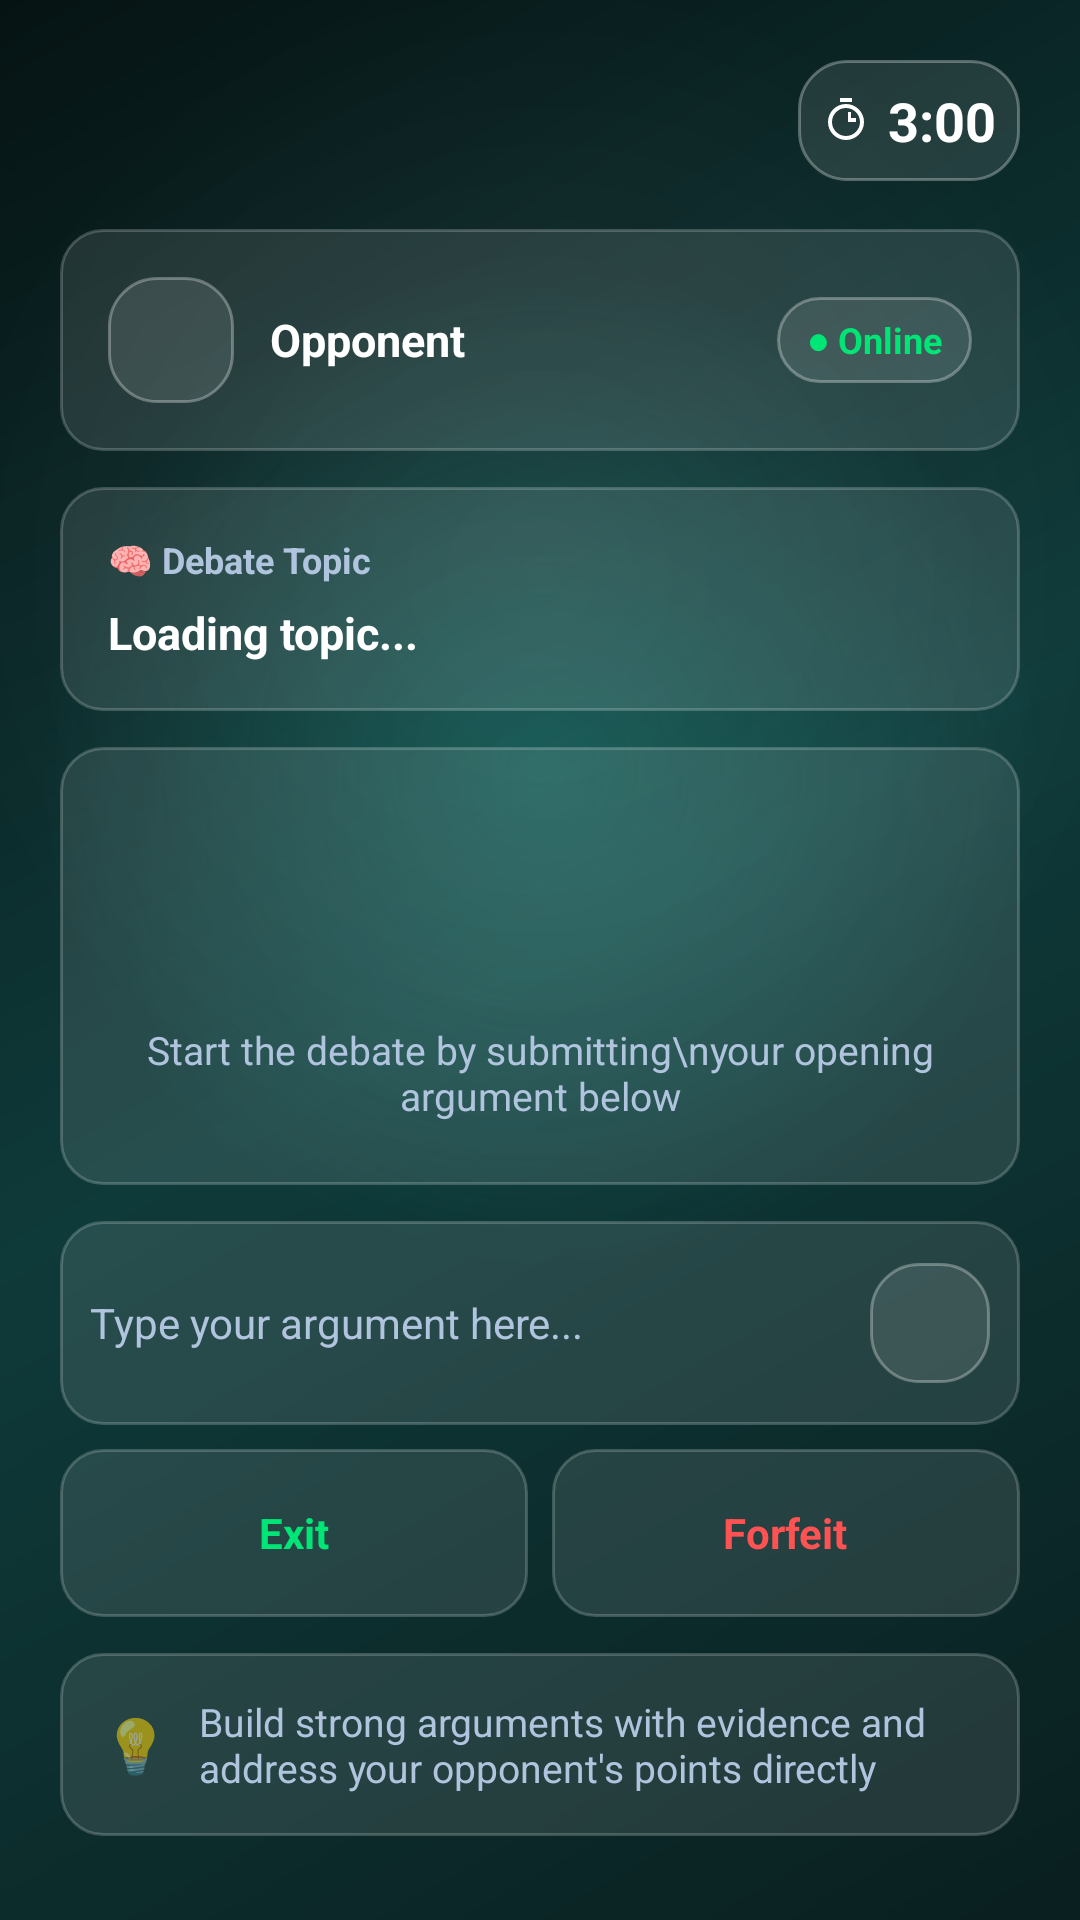

Android layout source for this screen:
<!-- AndroidManifest.xml: application theme Theme.HagitAI -->
<!-- res/layout/activity_debate_room.xml -->
<?xml version="1.0" encoding="utf-8"?>
<LinearLayout xmlns:android="http://schemas.android.com/apk/res/android"
    xmlns:app="http://schemas.android.com/apk/res-auto"
    xmlns:tools="http://schemas.android.com/tools"
    android:layout_width="match_parent"
    android:layout_height="match_parent"
    android:orientation="vertical"
    android:background="@drawable/bg_gradient"
    android:fitsSystemWindows="true"
    android:padding="20dp"
    tools:context=".DebateRoomActivity">

    
    <LinearLayout
        android:layout_width="match_parent"
        android:layout_height="wrap_content"
        android:orientation="vertical">

        
        <LinearLayout
            android:layout_width="match_parent"
            android:layout_height="wrap_content"
            android:orientation="horizontal"
            android:gravity="end"
            android:layout_marginBottom="16dp">

            <LinearLayout
                android:layout_width="wrap_content"
                android:layout_height="wrap_content"
                android:orientation="horizontal"
                android:gravity="center_vertical"
                android:background="@drawable/rounded_glass_square"
                android:padding="8dp">

                <ImageView
                    android:layout_width="16dp"
                    android:layout_height="16dp"
                    android:src="@drawable/ic_timer"
                    android:contentDescription="Timer"
                    android:layout_marginEnd="6dp" />

                <TextView
                    android:id="@+id/textTimer"
                    android:layout_width="wrap_content"
                    android:layout_height="wrap_content"
                    android:text="3:00"
                    android:textColor="@android:color/white"
                    android:textSize="18sp"
                    android:textStyle="bold" />
            </LinearLayout>
        </LinearLayout>

        
        <LinearLayout
            android:layout_width="match_parent"
            android:layout_height="wrap_content"
            android:background="@drawable/rounded_card"
            android:padding="16dp"
            android:orientation="horizontal"
            android:gravity="center_vertical"
            android:layout_marginBottom="12dp">

            <LinearLayout
                android:layout_width="42dp"
                android:layout_height="42dp"
                android:background="@drawable/rounded_glass_square"
                android:gravity="center"
                android:layout_marginEnd="12dp">

                <ImageView
                    android:layout_width="22dp"
                    android:layout_height="22dp"
                    android:src="@drawable/ic_profile"
                    android:contentDescription="Opponent" />
            </LinearLayout>

            <LinearLayout
                android:layout_width="0dp"
                android:layout_height="wrap_content"
                android:layout_weight="1"
                android:orientation="vertical">

                <TextView
                    android:id="@+id/textParticipantName"
                    android:layout_width="wrap_content"
                    android:layout_height="wrap_content"
                    android:text="Opponent"
                    android:textColor="@android:color/white"
                    android:textStyle="bold"
                    android:textSize="15sp" />

            </LinearLayout>

            <TextView
                android:id="@+id/textOnlineStatus"
                android:layout_width="wrap_content"
                android:layout_height="wrap_content"
                android:text="● Online"
                android:textColor="#00E676"
                android:textSize="12sp"
                android:textStyle="bold"
                android:background="@drawable/rounded_glass_square"
                android:paddingHorizontal="10dp"
                android:paddingVertical="6dp" />
        </LinearLayout>

        
        <LinearLayout
            android:id="@+id/cardTopic"
            android:layout_width="match_parent"
            android:layout_height="wrap_content"
            android:background="@drawable/rounded_card"
            android:padding="16dp"
            android:orientation="vertical"
            android:layout_marginBottom="12dp">

            <TextView
                android:layout_width="wrap_content"
                android:layout_height="wrap_content"
                android:text="🧠 Debate Topic"
                android:textColor="#B0C4DE"
                android:textSize="12sp"
                android:textStyle="bold"
                android:layout_marginBottom="6dp" />

            <TextView
                android:id="@+id/textDebateTopic"
                android:layout_width="wrap_content"
                android:layout_height="wrap_content"
                android:text="Loading topic..."
                android:textColor="@android:color/white"
                android:textSize="15sp"
                android:textStyle="bold" />
        </LinearLayout>

    </LinearLayout>

    
    <ScrollView
        android:id="@+id/chatScrollView"
        android:layout_width="match_parent"
        android:layout_height="0dp"
        android:layout_weight="1"
        android:layout_marginBottom="12dp"
        android:background="@drawable/rounded_card"
        android:padding="12dp"
        android:fillViewport="false">

            <LinearLayout
                android:id="@+id/chatContainer"
                android:layout_width="match_parent"
                android:layout_height="wrap_content"
                android:orientation="vertical"
                android:gravity="bottom">

                
                <TextView
                    android:id="@+id/textInitialPrompt"
                    android:layout_width="wrap_content"
                    android:layout_height="wrap_content"
                    android:layout_gravity="center"
                    android:gravity="center"
                    android:text="Start the debate by submitting\nyour opening argument below"
                    android:textColor="#B0C4DE"
                    android:textSize="13sp"
                    android:layout_marginTop="80dp" />
            </LinearLayout>
    </ScrollView>

    
    <LinearLayout
        android:id="@+id/layoutInputBox"
        android:layout_width="match_parent"
        android:layout_height="wrap_content"
        android:orientation="horizontal"
        android:background="@drawable/rounded_card"
        android:padding="10dp"
        android:gravity="center_vertical"
        android:layout_marginBottom="8dp">

        <EditText
            android:id="@+id/inputArgument"
            android:layout_width="0dp"
            android:layout_height="wrap_content"
            android:layout_weight="1"
            android:hint="Type your argument here..."
            android:textColorHint="#B0C4DE"
            android:textColor="@android:color/white"
            android:inputType="textMultiLine|textCapSentences"
            android:maxLines="4"
            android:isScrollContainer="true"
            android:scrollbars="vertical"
            android:background="@android:color/transparent"
            android:minHeight="48dp"
            android:textSize="14sp" />

        <LinearLayout
            android:id="@+id/btnSend"
            android:layout_width="40dp"
            android:layout_height="40dp"
            android:background="@drawable/rounded_glass_square"
            android:gravity="center"
            android:clickable="true"
            android:focusable="true">

            <ImageView
                android:layout_width="20dp"
                android:layout_height="20dp"
                android:src="@drawable/ic_send"
                android:contentDescription="Send" />
        </LinearLayout>
    </LinearLayout>

    
    <LinearLayout
        android:id="@+id/layoutBottomControls"
        android:layout_width="match_parent"
        android:layout_height="wrap_content"
        android:orientation="vertical">

        
        <LinearLayout
            android:layout_width="match_parent"
            android:layout_height="wrap_content"
            android:orientation="horizontal"
            android:weightSum="2"
            android:layout_marginBottom="12dp">

            <LinearLayout
                android:id="@+id/btnExit"
                android:layout_width="0dp"
                android:layout_height="56dp"
                android:layout_weight="1"
                android:orientation="horizontal"
                android:gravity="center"
                android:background="@drawable/rounded_card"
                android:layout_marginEnd="8dp"
                android:clickable="true"
                android:focusable="true">

                <TextView
                    android:layout_width="wrap_content"
                    android:layout_height="wrap_content"
                    android:text="Exit"
                    android:textColor="#00E676"
                    android:textStyle="bold"
                    android:textSize="14sp" />
            </LinearLayout>

            <LinearLayout
                android:id="@+id/btnForfeit"
                android:layout_width="0dp"
                android:layout_height="56dp"
                android:layout_weight="1"
                android:orientation="horizontal"
                android:gravity="center"
                android:background="@drawable/rounded_card"
                android:clickable="true"
                android:focusable="true">

                <TextView
                    android:layout_width="wrap_content"
                    android:layout_height="wrap_content"
                    android:text="Forfeit"
                    android:textColor="#FF5252"
                    android:textStyle="bold"
                    android:textSize="14sp" />
            </LinearLayout>
        </LinearLayout>

        
        <LinearLayout
            android:layout_width="match_parent"
            android:layout_height="wrap_content"
            android:background="@drawable/rounded_card"
            android:padding="14dp"
            android:orientation="horizontal"
            android:gravity="center_vertical"
            android:layout_marginBottom="8dp">

            <TextView
                android:layout_width="wrap_content"
                android:layout_height="wrap_content"
                android:text="💡"
                android:textSize="18sp"
                android:layout_marginEnd="10dp" />

            <TextView
                android:layout_width="0dp"
                android:layout_height="wrap_content"
                android:layout_weight="1"
                android:text="Build strong arguments with evidence and address your opponent's points directly"
                android:textColor="#B0C4DE"
                android:textSize="13sp" />
        </LinearLayout>

    </LinearLayout>

</LinearLayout>
<!-- resources referenced by this layout -->
<resources>
  <!-- drawable bg_gradient (drawable) -->
  <layer-list xmlns:android="http://schemas.android.com/apk/res/android">
  
      
      <item>
          <shape android:shape="rectangle">
              <gradient
                  android:angle="135"
                  android:startColor="#0A1F1F"
                  android:centerColor="#0F3A3A"
                  android:endColor="#061313"/>
          </shape>
      </item>
  
      
      <item>
          <shape android:shape="rectangle">
              <gradient
                  android:type="radial"
                  android:gradientRadius="500"
                  android:centerX="50%"
                  android:centerY="40%"
                  android:startColor="#4014B8A6"
                  android:endColor="#0014B8A6"/>
          </shape>
      </item>
  
      
      <item>
          <shape android:shape="rectangle">
              <gradient
                  android:type="radial"
                  android:gradientRadius="600"
                  android:centerX="50%"
                  android:centerY="30%"
                  android:startColor="#10FFFFFF"
                  android:endColor="#00FFFFFF"/>
          </shape>
      </item>
  
  </layer-list>
  <!-- drawable ic_timer (drawable) -->
  <vector xmlns:android="http://schemas.android.com/apk/res/android"
      android:width="24dp"
      android:height="24dp"
      android:viewportWidth="24"
      android:viewportHeight="24"
      android:tint="@android:color/white">
      <path
          android:fillColor="@android:color/white"
          android:pathData="M15,1H9v2h6V1zM11,8h2v5h4v-2h-2.5V8H11zM12,4c-4.97,0 -9,4.03 -9,9s4.03,9 9,9 9,-4.03 9,-9 -4.03,-9 -9,-9zm0,16c-3.87,0 -7,-3.13 -7,-7s3.13,-7 7,-7 7,3.13 7,7 -3.13,7 -7,7z"/>
  </vector>
  <!-- drawable rounded_card (drawable) -->
  <shape xmlns:android="http://schemas.android.com/apk/res/android"
      android:shape="rectangle">
      <solid android:color="#1AFFFFFF" />
      <corners android:radius="14dp" />
      <stroke android:width="1dp" android:color="#33FFFFFF" />
  </shape>
  <!-- drawable rounded_glass_square (drawable) -->
  <shape xmlns:android="http://schemas.android.com/apk/res/android"
      android:shape="rectangle">
      <solid android:color="#1AFFFFFF" /> 
      <corners android:radius="16dp" />
      <stroke android:width="1dp" android:color="#4DFFFFFF" />
  </shape>
  <style name="Theme.HagitAI" parent="Theme.AppCompat.Light.NoActionBar">
          
          <item name="colorPrimary">#1488CC</item>
          <item name="colorPrimaryDark">#0A4C75</item>
          <item name="colorAccent">#00C6FF</item>
          <item name="android:statusBarColor">#0A4C75</item>
      </style>
</resources>
